Photos from the image-classification dataset "COVID-19_Radiography_Dataset_split" in the GitHub repository cyrilmarat/Liora_Covid. Its 4 classes are: COVID-19, lung opacity, normal, viral pneumonia.

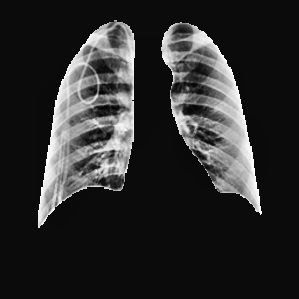
Label: normal

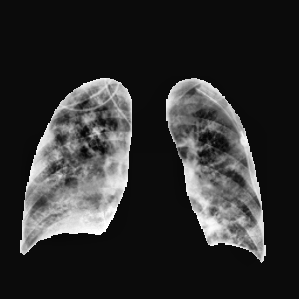
Label: lung opacity

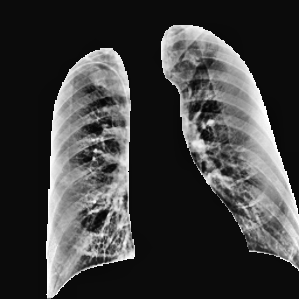
Label: normal

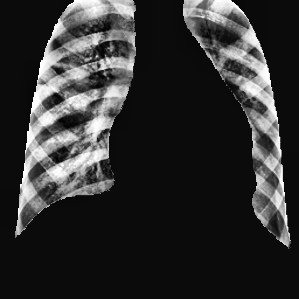
Label: viral pneumonia

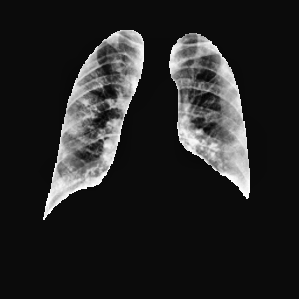
Label: COVID-19

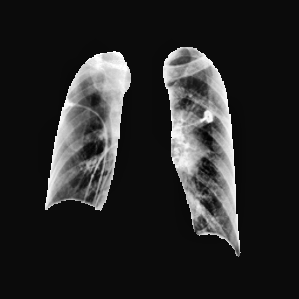
Label: lung opacity
